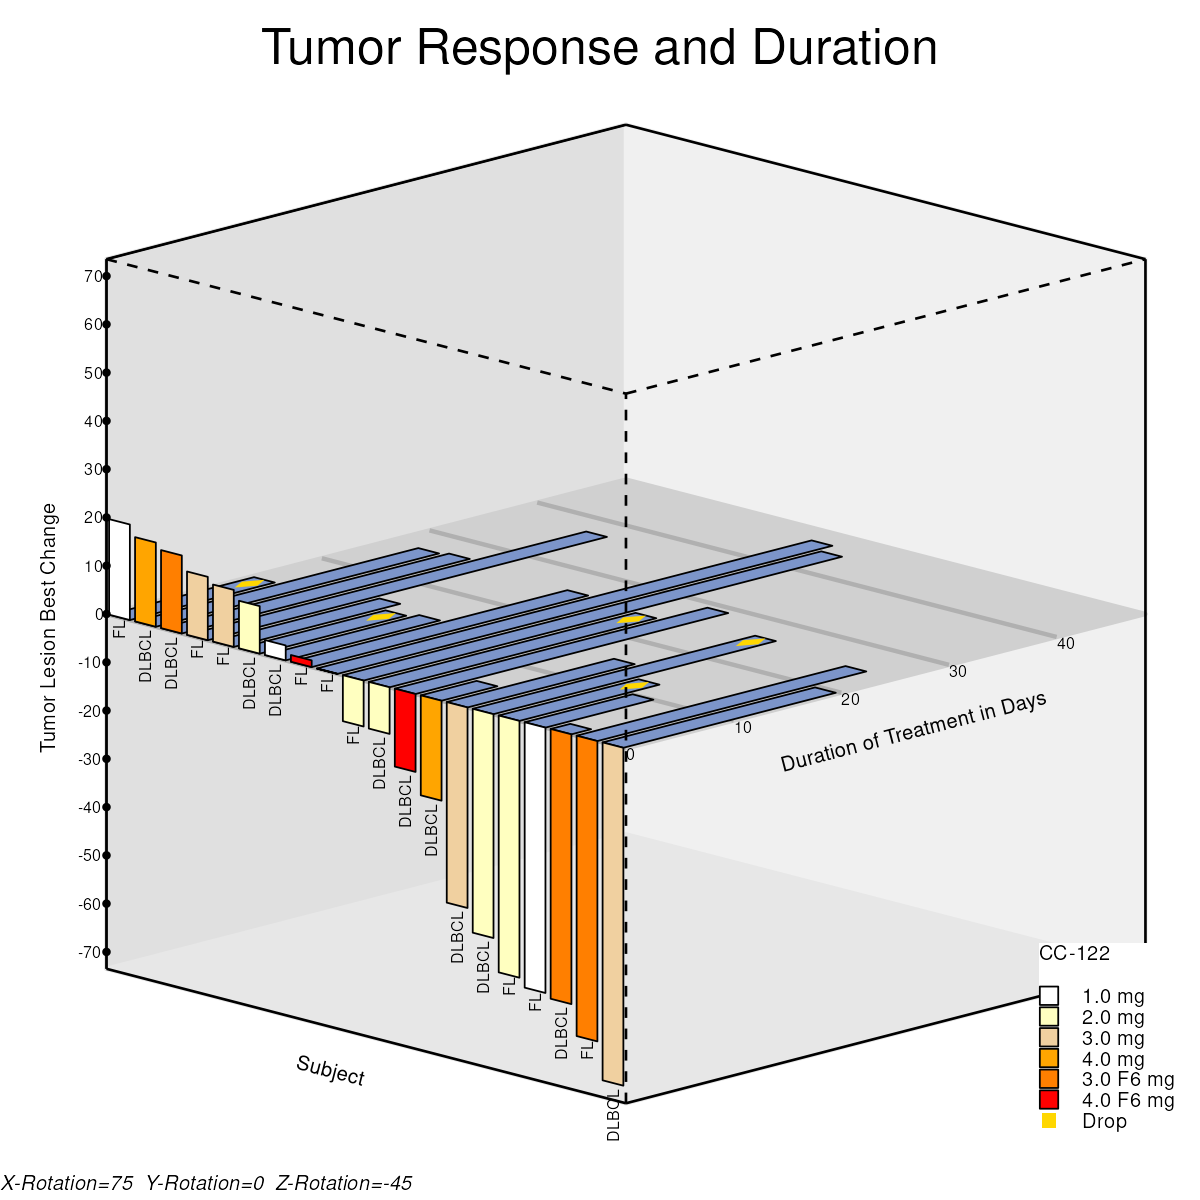

The file beside this chart, header and first rows:
id, wgroup, xw, yw, zw, xw2, yw2, zw2, xl, yl, zl, label, lbx, lby, lbz, Drug, pid, type, Code, Lid, yTickVal, zTickVal, xd, yd
X1-Axis, D, -1.414, -0.9659, 0.2588, 1.11022302462516e-16, -1.332, -1.107, -0.7071, -1.246, -0.3983, 1, Subject, , , 0, 1, Duration, FL, , , , -1.407, -0.00183
X3-Axis, L, -1.414, 0.9659, -0.2588, 1.11022302462516e-16, 0.5999, -1.625, , , , , , , , 0, 1, Duration, FL, , , , -1.013, 0.1003
X4-Axis, D, -1.11022302462516e-16, 1.332, 1.107, 1.414, 0.9659, -0.2588, , , , , , , , 0, 1, Duration, FL, , , , -0.956, 0.08566
Y2-Axis, D, -1.414, 0.9659, -0.2588, -1.11022302462516e-16, 1.332, 1.107, , , , , , , , 0, 1, Duration, FL, , , , -1.351, -0.01647
Y3-Axis, D, 1.11022302462516e-16, -1.332, -1.107, 1.414, -0.9659, 0.2588, 0.7778, -0.2979, -0.7254, 2, , Duration of Treatment in Days, , 0, 2, Response, FL, , , , , 
Y4-Axis, L, 1.11022302462516e-16, 0.5999, -1.625, 1.414, 0.9659, -0.2588, , , , , , , , 0, 2, Response, FL, , , , , 
Z1-Axis, D, -1.414, -0.9659, 0.2588, -1.414, 0.9659, -0.2588, -1.556, -0.0366, -0.1366, 3, , , Tumor Lesion Best Change, 0, 2, Response, FL, , , , , 
Z2-Axis, L, 1.11022302462516e-16, -1.332, -1.107, 1.11022302462516e-16, 0.5999, -1.625, , , , , , , , 0, 2, Response, FL, , , , , 
Z4-Axis, D, 1.414, -0.9659, 0.2588, 1.414, 0.9659, -0.2588, , , , , , , , 0, 3, Dropped, FL, , , , , 
Back, D, -1.414, -0.9659, 0.2588, , , , , , , , , , , 0, 3, Dropped, FL, , , , , 
Back, D, -1.11022302462516e-16, -0.5999, 1.625, , , , , , , , , , , 0, 3, Dropped, FL, , , , , 
Back, D, -1.11022302462516e-16, 1.332, 1.107, , , , , , , , , , , 0, 3, Dropped, FL, , , , , 
Back, D, -1.414, 0.9659, -0.2588, , , , , , , , , , , 0, 3, Code, FL, , , , , 
Right, D, -1.11022302462516e-16, -0.5999, 1.625, , , , , , , , , , , 3, 4, Duration, DLBCL, , , , -1.336, -0.02013
Right, D, 1.414, -0.9659, 0.2588, , , , , , , , , , , 3, 4, Duration, DLBCL, , , , -0.5653, 0.1794
Right, D, 1.414, 0.9659, -0.2588, , , , , , , , , , , 3, 4, Duration, DLBCL, , , , -0.5088, 0.1648
Right, D, -1.11022302462516e-16, 1.332, 1.107, , , , , , , , , , , 3, 4, Duration, DLBCL, , , , -1.28, -0.03477
Bottom, D, -1.414, -0.9659, 0.2588, , , , , , , , , , , 3, 5, Response, DLBCL, , , , , 
Bottom, D, 1.11022302462516e-16, -1.332, -1.107, , , , , , , , , , , 3, 5, Response, DLBCL, , , , , 
Bottom, D, 1.414, -0.9659, 0.2588, , , , , , , , , , , 3, 5, Response, DLBCL, , , , , 
Bottom, D, -1.11022302462516e-16, -0.5999, 1.625, , , , , , , , , , , 3, 5, Response, DLBCL, , , , , 
Center, D, -1.414, -2.77555756156289e-17, -1.11022302462516e-16, , , , , , , , , , , 3, 5, Code, DLBCL, , , , , 
Center, D, 1.11022302462516e-16, -0.366, -1.366, , , , , , , , , , , 4, 6, Duration, DLBCL, , , , -1.266, -0.03843
Center, D, 1.414, 2.77555756156289e-17, 1.11022302462516e-16, , , , , , , , , , , 4, 6, Duration, DLBCL, , , , -0.4816, 0.1645
Center, D, -1.11022302462516e-16, 0.366, 1.366, , , , , , , , , , , 4, 6, Duration, DLBCL, , , , -0.4251, 0.1499
, , , , , , , , , , , , , , , 4, 6, Duration, DLBCL, , , , -1.209, -0.05307
, , , , , , , , , , , , , , , 4, 7, Response, DLBCL, , , , , 
, , , , , , , , , , , , , , , 4, 7, Response, DLBCL, , , , , 
, , , , , , , , , , , , , , , 4, 7, Response, DLBCL, , , , , 
, , , , , , , , , , , , , , , 4, 7, Response, DLBCL, , , , , 
, , , , , , , , , , , , , , , 4, 7, Code, DLBCL, , , , , 
, , , , , , , , , , , , , , , 2, 8, Duration, FL, , , , -1.195, -0.05673
, , , , , , , , , , , , , , , 2, 8, Duration, FL, , , , -0.1083, 0.2245
, , , , , , , , , , , , , , , 2, 8, Duration, FL, , , , -0.05174, 0.2099
, , , , , , , , , , , , , , , 2, 8, Duration, FL, , , , -1.138, -0.07137
, , , , , , , , , , , , , , , 2, 9, Response, FL, , , , , 
, , , , , , , , , , , , , , , 2, 9, Response, FL, , , , , 
, , , , , , , , , , , , , , , 2, 9, Response, FL, , , , , 
, , , , , , , , , , , , , , , 2, 9, Response, FL, , , , , 
, , , , , , , , , , , , , , , 2, 9, Code, FL, , , , , 
, , , , , , , , , , , , , , , 2, 10, Duration, FL, , , , -1.124, -0.07504
, , , , , , , , , , , , , , , 2, 10, Duration, FL, , , , -0.6711, 0.04227
, , , , , , , , , , , , , , , 2, 10, Duration, FL, , , , -0.6145, 0.02763
, , , , , , , , , , , , , , , 2, 10, Duration, FL, , , , -1.068, -0.08968
, , , , , , , , , , , , , , , 2, 11, Response, FL, , , , , 
, , , , , , , , , , , , , , , 2, 11, Response, FL, , , , , 
, , , , , , , , , , , , , , , 2, 11, Response, FL, , , , , 
, , , , , , , , , , , , , , , 2, 11, Response, FL, , , , , 
, , , , , , , , , , , , , , , 2, 11, Code, FL, , , , , 
, , , , , , , , , , , , , , , 1, 12, Duration, DLBCL, , , , -1.054, -0.09334
, , , , , , , , , , , , , , , 1, 12, Duration, DLBCL, , , , -0.6546, 0.009918
, , , , , , , , , , , , , , , 1, 12, Duration, DLBCL, , , , -0.5981, -0.004723
, , , , , , , , , , , , , , , 1, 12, Duration, DLBCL, , , , -0.997, -0.108
, , , , , , , , , , , , , , , 1, 13, Response, DLBCL, , , , , 
, , , , , , , , , , , , , , , 1, 13, Response, DLBCL, , , , , 
, , , , , , , , , , , , , , , 1, 13, Response, DLBCL, , , , , 
, , , , , , , , , , , , , , , 1, 13, Response, DLBCL, , , , , 
, , , , , , , , , , , , , , , 1, 14, Dropped, DLBCL, , , , , 
, , , , , , , , , , , , , , , 1, 14, Dropped, DLBCL, , , , , 
, , , , , , , , , , , , , , , 1, 14, Dropped, DLBCL, , , , , 
... 174 more rows
